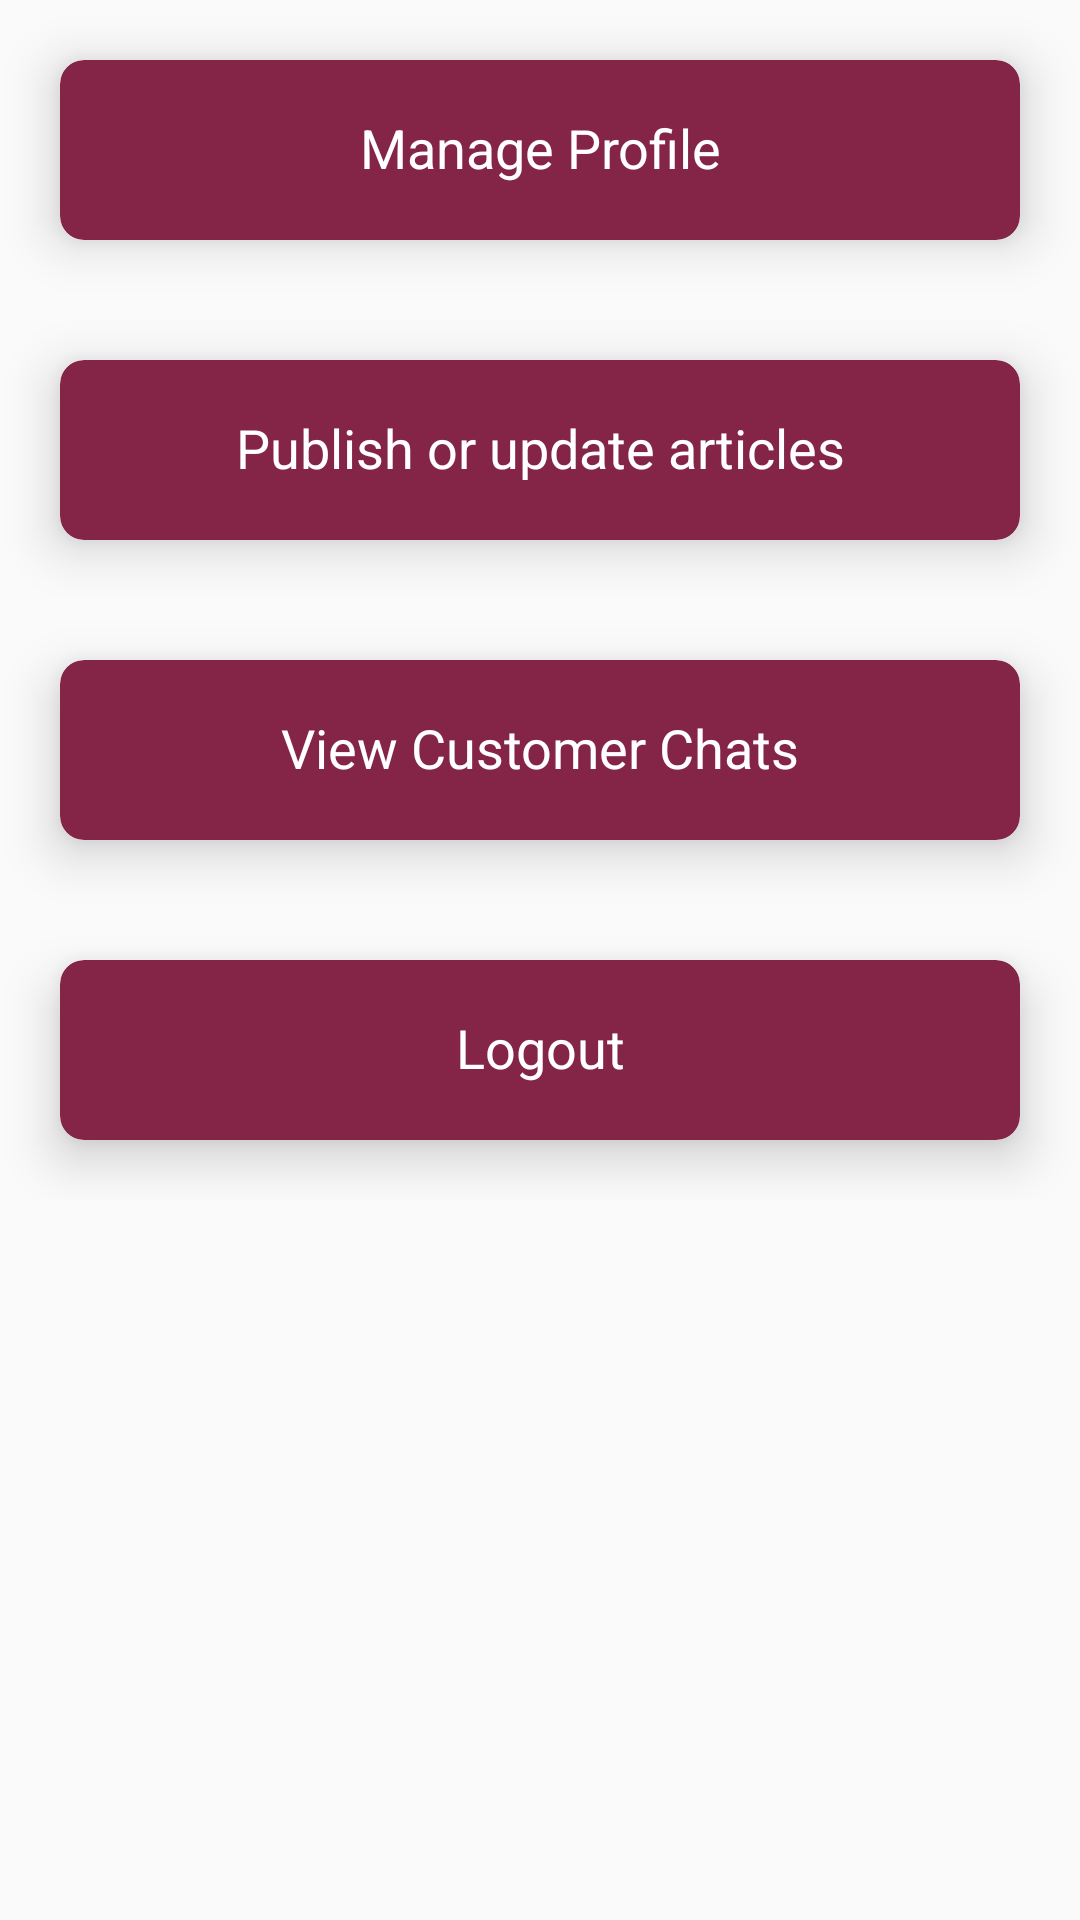

Reconstruct the res/layout file that produces this screen, plus the resources it refers to.
<!-- AndroidManifest.xml: application theme AppTheme -->
<!-- res/layout/professional_layout.xml -->
<?xml version="1.0" encoding="utf-8"?>
<ScrollView
    xmlns:android="http://schemas.android.com/apk/res/android"
    android:layout_width="match_parent"
    android:layout_height="match_parent">
    <LinearLayout
        android:layout_width="match_parent"
        android:layout_height="wrap_content"
        android:orientation="vertical">


        <android.support.v7.widget.CardView xmlns:android="http://schemas.android.com/apk/res/android"
            xmlns:app="http://schemas.android.com/apk/res-auto"
            android:id="@+id/manage_professional_profile"
            android:layout_width="match_parent"
            app:cardBackgroundColor="#842548"
            android:layout_height="60dp"
            android:layout_margin="20dp"
            app:cardCornerRadius="8dp"
            app:cardElevation="10dp">

            <TextView
                android:layout_width="match_parent"
                android:layout_height="match_parent"
                android:text="Manage Profile"
                android:layout_marginTop="17dp"
                android:textColor="#ffffff"
                android:textAlignment="center"
                android:textSize="18dp"/>
        </android.support.v7.widget.CardView>

        <android.support.v7.widget.CardView xmlns:android="http://schemas.android.com/apk/res/android"
            xmlns:app="http://schemas.android.com/apk/res-auto"
            android:id="@+id/article_details"
            android:layout_width="match_parent"
            android:backgroundTint="#842548"
            android:layout_height="60dp"
            android:layout_margin="20dp"
            app:cardCornerRadius="8dp"
            app:cardElevation="10dp">

            <TextView
                android:layout_width="match_parent"
                android:layout_height="match_parent"
                android:text="Publish or update articles"
                android:layout_marginTop="17dp"
                android:textColor="#ffffff"
                android:textAlignment="center"
                android:textSize="18dp"/>
        </android.support.v7.widget.CardView>

        <android.support.v7.widget.CardView xmlns:android="http://schemas.android.com/apk/res/android"
            xmlns:app="http://schemas.android.com/apk/res-auto"
            android:id="@+id/professional_chat"
            android:layout_width="match_parent"
            android:layout_height="60dp"
            android:backgroundTint="#842548"
            android:layout_margin="20dp"
            app:cardCornerRadius="8dp"
            app:cardElevation="10dp">

            <TextView
                android:layout_width="match_parent"
                android:layout_height="match_parent"
                android:text="View Customer Chats"
                android:layout_marginTop="17dp"
                android:textColor="#ffffff"
                android:textAlignment="center"
                android:textSize="18dp"/>
        </android.support.v7.widget.CardView>

        <android.support.v7.widget.CardView xmlns:android="http://schemas.android.com/apk/res/android"
            xmlns:app="http://schemas.android.com/apk/res-auto"
            android:id="@+id/professional_logout"
            android:layout_width="match_parent"
            android:layout_height="60dp"
            android:backgroundTint="#842548"
            android:layout_margin="20dp"
            app:cardCornerRadius="8dp"
            app:cardElevation="10dp">

            <TextView
                android:layout_width="match_parent"
                android:layout_height="match_parent"
                android:text="Logout"
                android:layout_marginTop="17dp"
                android:textColor="#ffffff"
                android:textAlignment="center"
                android:textSize="18dp"/>
        </android.support.v7.widget.CardView>
    </LinearLayout>
</ScrollView>
<!-- resources referenced by this layout -->
<resources>
  <style name="AppTheme" parent="Theme.AppCompat.Light.DarkActionBar">
          
          <item name="colorPrimary">#000000</item>
          <item name="colorPrimaryDark">#000000</item>
          <item name="colorAccent">@color/colorAccent</item>
      </style>
  <color name="colorAccent">#D81B60</color>
</resources>
